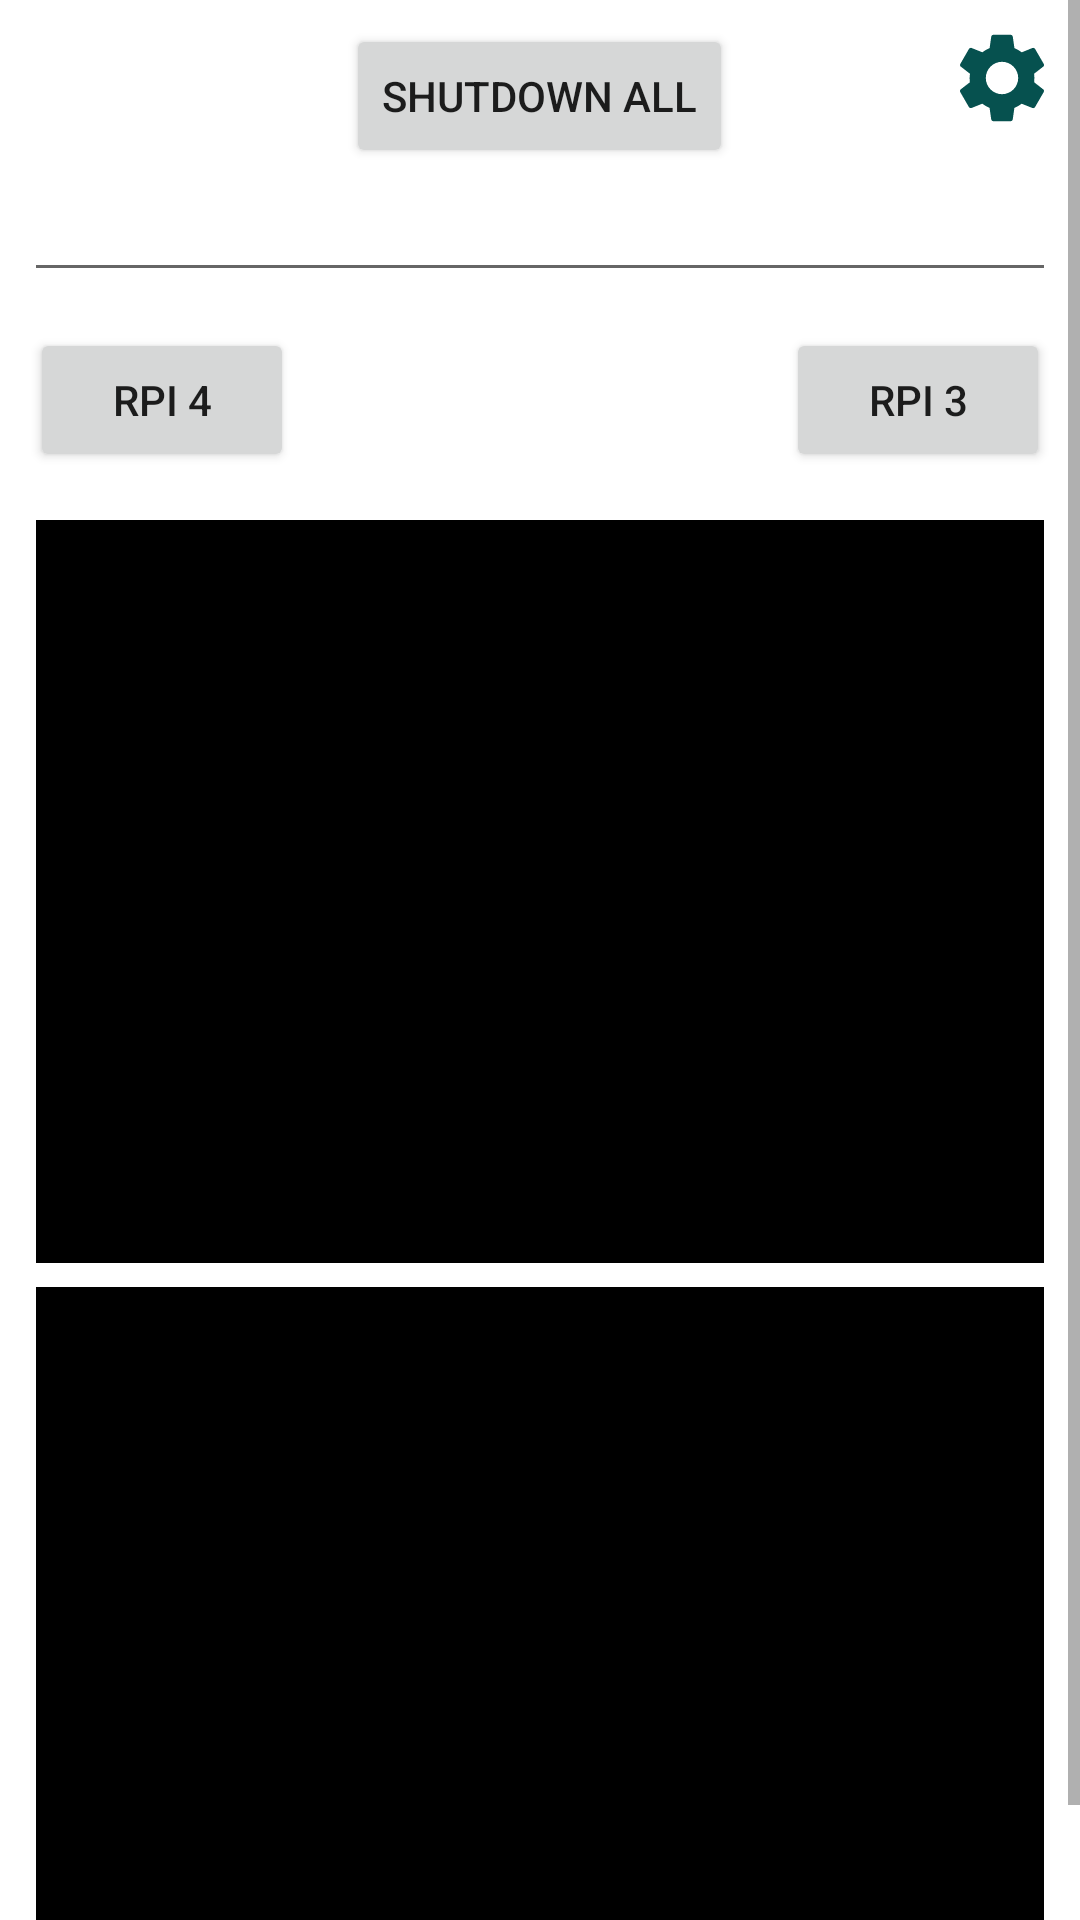

Here is an Android app screen rendered from its layout file. Give the layout XML and the strings, colors and styles it references.
<!-- AndroidManifest.xml: application theme Theme.TimerForEDTL -->
<!-- res/layout/activity_main2.xml -->
<?xml version="1.0" encoding="utf-8"?>
<ScrollView xmlns:android="http://schemas.android.com/apk/res/android"
    xmlns:tools="http://schemas.android.com/tools"
    android:layout_width="match_parent"
    android:layout_height="match_parent"
    android:fillViewport="true"
    tools:context=".MainActivity2">

    <LinearLayout
        android:layout_width="match_parent"
        android:layout_height="wrap_content"
        android:layout_margin="8dp"
        android:orientation="vertical"
        tools:context=".MainActivity2">

        <RelativeLayout
            android:layout_width="match_parent"
            android:layout_height="wrap_content"
            android:orientation="horizontal">


            <Button
                android:id="@+id/shutdown"
                android:layout_width="wrap_content"
                android:layout_height="wrap_content"
                android:layout_centerInParent="true"
                android:text="shutdown all" />

            <ImageView
                android:id="@+id/settings"
                android:layout_width="wrap_content"
                android:layout_height="wrap_content"
                android:layout_alignParentRight="true"
                android:layout_gravity="center|end"
                android:adjustViewBounds="true"
                android:src="@drawable/ic_baseline_settings_24" />
        </RelativeLayout>

        <LinearLayout
            android:layout_width="match_parent"
            android:layout_height="wrap_content"
            android:layout_gravity="bottom"
            android:layout_marginBottom="10dp"
            android:gravity="bottom"
            android:orientation="vertical">

            <AutoCompleteTextView
                android:id="@+id/pi4EditText"
                android:layout_width="match_parent"
                android:layout_height="wrap_content"
                android:layout_marginBottom="10dp"
                android:autofillHints="@string/app_name"
                android:completionThreshold="1" />

            <RelativeLayout
                android:layout_width="match_parent"
                android:layout_height="wrap_content"
                android:orientation="horizontal">

                <Button
                    android:id="@+id/rasp4"
                    android:layout_width="wrap_content"
                    android:layout_height="wrap_content"
                    android:layout_marginStart="2dp"
                    android:layout_marginTop="2dp"
                    android:layout_marginEnd="2dp"
                    android:layout_marginBottom="2dp"
                    android:text="RPI 4" />

                <Button
                    android:id="@+id/rasp3"
                    android:layout_width="wrap_content"
                    android:layout_height="wrap_content"
                    android:layout_alignParentEnd="true"
                    android:layout_margin="2dp"
                    android:text="RPI 3" />
            </RelativeLayout>
        </LinearLayout>

        <LinearLayout
            android:layout_width="match_parent"
            android:layout_height="wrap_content"
            android:orientation="vertical">

            <TextView
                android:id="@+id/result4"
                android:layout_width="match_parent"
                android:layout_height="match_parent"
                android:layout_gravity="bottom"
                android:layout_margin="4dp"
                android:background="@color/black"
                android:focusableInTouchMode="true"
                android:lines="15"
                android:scrollbars="vertical"
                android:textColor="#ffffff"
                android:textIsSelectable="true" />

            <TextView
                android:id="@+id/result3"
                android:layout_width="match_parent"
                android:layout_height="match_parent"
                android:layout_gravity="bottom"
                android:layout_margin="4dp"
                android:background="@color/black"
                android:focusableInTouchMode="true"
                android:lines="15"
                android:scrollbars="vertical"
                android:textColor="#ffffff"
                android:textIsSelectable="true" />
        </LinearLayout>
    </LinearLayout>
</ScrollView>
<!-- resources referenced by this layout -->
<resources>
  <!-- drawable ic_baseline_settings_24 (drawable) -->
  <vector android:height="36dp" android:tint="#06514F"
      android:viewportHeight="24" android:viewportWidth="24"
      android:width="36dp" xmlns:android="http://schemas.android.com/apk/res/android">
      <path android:fillColor="@android:color/white" android:pathData="M19.14,12.94c0.04,-0.3 0.06,-0.61 0.06,-0.94c0,-0.32 -0.02,-0.64 -0.07,-0.94l2.03,-1.58c0.18,-0.14 0.23,-0.41 0.12,-0.61l-1.92,-3.32c-0.12,-0.22 -0.37,-0.29 -0.59,-0.22l-2.39,0.96c-0.5,-0.38 -1.03,-0.7 -1.62,-0.94L14.4,2.81c-0.04,-0.24 -0.24,-0.41 -0.48,-0.41h-3.84c-0.24,0 -0.43,0.17 -0.47,0.41L9.25,5.35C8.66,5.59 8.12,5.92 7.63,6.29L5.24,5.33c-0.22,-0.08 -0.47,0 -0.59,0.22L2.74,8.87C2.62,9.08 2.66,9.34 2.86,9.48l2.03,1.58C4.84,11.36 4.8,11.69 4.8,12s0.02,0.64 0.07,0.94l-2.03,1.58c-0.18,0.14 -0.23,0.41 -0.12,0.61l1.92,3.32c0.12,0.22 0.37,0.29 0.59,0.22l2.39,-0.96c0.5,0.38 1.03,0.7 1.62,0.94l0.36,2.54c0.05,0.24 0.24,0.41 0.48,0.41h3.84c0.24,0 0.44,-0.17 0.47,-0.41l0.36,-2.54c0.59,-0.24 1.13,-0.56 1.62,-0.94l2.39,0.96c0.22,0.08 0.47,0 0.59,-0.22l1.92,-3.32c0.12,-0.22 0.07,-0.47 -0.12,-0.61L19.14,12.94zM12,15.6c-1.98,0 -3.6,-1.62 -3.6,-3.6s1.62,-3.6 3.6,-3.6s3.6,1.62 3.6,3.6S13.98,15.6 12,15.6z"/>
  </vector>
  <string name="app_name">PI Control</string>
  <style name="Theme.TimerForEDTL" parent="Theme.MaterialComponents.DayNight.DarkActionBar">
          
          <item name="colorPrimary">@color/purple_500</item>
          <item name="colorPrimaryVariant">@color/purple_700</item>
          <item name="colorOnPrimary">@color/white</item>
          
          <item name="colorSecondary">@color/teal_200</item>
          <item name="colorSecondaryVariant">@color/teal_700</item>
          <item name="colorOnSecondary">@color/black</item>
          
          <item name="android:statusBarColor" tools:targetApi="l">?attr/colorPrimaryVariant</item>
          
      </style>
  <!-- not gathered from this repository: default colours our renderer supplied (Android Studio template values) -->
  <color name="purple_500">#FF6200EE</color>
  <color name="purple_700">#FF3700B3</color>
  <color name="teal_200">#FF03DAC5</color>
  <color name="teal_700">#FF018786</color>
  <color name="black">#FF000000</color>
  <color name="white">#FFFFFFFF</color>
</resources>
